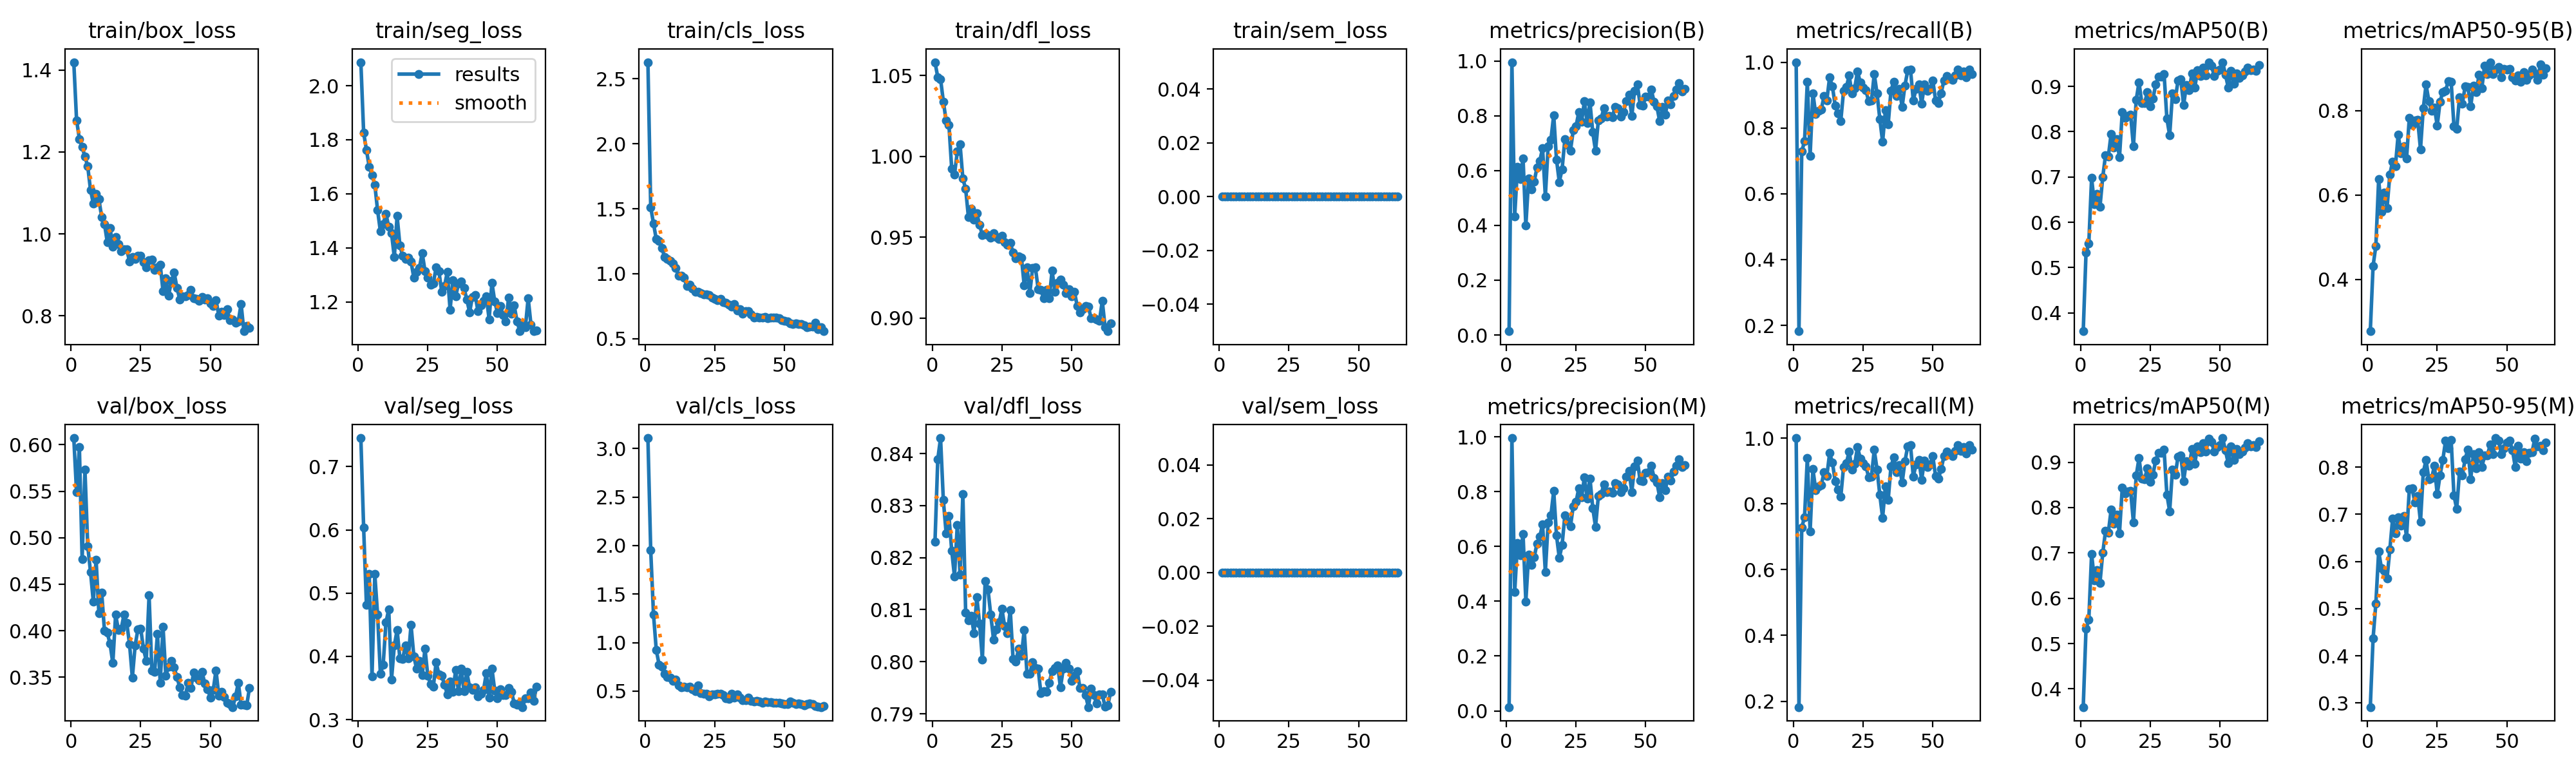

Data behind this chart, as committed beside it:
epoch, time, train/box_loss, train/seg_loss, train/cls_loss, train/dfl_loss, train/sem_loss, metrics/precision(B), metrics/recall(B), metrics/mAP50(B), metrics/mAP50-95(B), metrics/precision(M), metrics/recall(M), metrics/mAP50(M), metrics/mAP50-95(M), val/box_loss, val/seg_loss, val/cls_loss, val/dfl_loss, val/sem_loss, lr/pg0, lr/pg1, lr/pg2
1, 10.73, 1.419, 2.087, 2.628, 1.058, 0, 0.01385, 1, 0.3597, 0.2774, 0.01385, 1, 0.3598, 0.2912, 0.6072, 0.7452, 3.108, 0.823, 0, 0.0003632, 0.0003632, 0.0003632
2, 19.6, 1.278, 1.826, 1.513, 1.049, 0, 0.9957, 0.1823, 0.533, 0.4325, 0.9957, 0.1823, 0.533, 0.4372, 0.5487, 0.6033, 1.955, 0.8389, 0, 0.0007263, 0.0007263, 0.0007263
3, 29.88, 1.232, 1.762, 1.386, 1.048, 0, 0.4331, 0.7285, 0.553, 0.4797, 0.4331, 0.7285, 0.553, 0.511, 0.5978, 0.4814, 1.291, 0.843, 0, 0.001082, 0.001082, 0.001082
4, 40.11, 1.212, 1.7, 1.265, 1.034, 0, 0.6129, 0.7597, 0.698, 0.6374, 0.6129, 0.7597, 0.698, 0.6215, 0.4767, 0.5303, 0.9227, 0.831, 0, 0.001078, 0.001078, 0.001078
5, 50.52, 1.189, 1.67, 1.25, 1.022, 0, 0.5687, 0.9398, 0.6396, 0.5594, 0.5687, 0.9398, 0.6396, 0.5854, 0.5733, 0.3681, 0.7744, 0.8247, 0, 0.001067, 0.001067, 0.001067
6, 59.89, 1.165, 1.634, 1.196, 1.02, 0, 0.6451, 0.7156, 0.6624, 0.6059, 0.6451, 0.7156, 0.6624, 0.5799, 0.491, 0.5302, 0.7524, 0.828, 0, 0.001056, 0.001056, 0.001056
7, 69.59, 1.107, 1.539, 1.129, 0.9924, 0, 0.399, 0.9059, 0.6342, 0.5692, 0.399, 0.9059, 0.6342, 0.5632, 0.4632, 0.4659, 0.6767, 0.8214, 0, 0.001045, 0.001045, 0.001045
8, 79.21, 1.074, 1.462, 1.112, 0.989, 0, 0.5707, 0.8423, 0.6999, 0.6485, 0.5707, 0.8423, 0.6999, 0.6247, 0.4314, 0.3729, 0.645, 0.8164, 0, 0.001034, 0.001034, 0.001034
9, 91.03, 1.097, 1.488, 1.099, 1.003, 0, 0.5319, 0.8532, 0.7481, 0.6798, 0.5319, 0.8532, 0.7481, 0.6902, 0.4765, 0.3865, 0.6355, 0.8263, 0, 0.001023, 0.001023, 0.001023
10, 106.2, 1.085, 1.526, 1.079, 1.007, 0, 0.5603, 0.8566, 0.7446, 0.6682, 0.5603, 0.8566, 0.7446, 0.6588, 0.4186, 0.4536, 0.6037, 0.8167, 0, 0.001012, 0.001012, 0.001012
11, 116.5, 1.041, 1.477, 1.045, 0.9863, 0, 0.6114, 0.8965, 0.7954, 0.7433, 0.6114, 0.8965, 0.7954, 0.6938, 0.4411, 0.4743, 0.6207, 0.8322, 0, 0.001001, 0.001001, 0.001001
12, 127.7, 1.024, 1.454, 0.985, 0.9799, 0, 0.6358, 0.8843, 0.7645, 0.6989, 0.6358, 0.8843, 0.7645, 0.6754, 0.4001, 0.3637, 0.5611, 0.8095, 0, 0.00099, 0.00099, 0.00099
13, 136.6, 0.9803, 1.365, 0.9832, 0.9623, 0, 0.6809, 0.9543, 0.7838, 0.7155, 0.6809, 0.9543, 0.7838, 0.6969, 0.3977, 0.417, 0.5411, 0.808, 0, 0.000979, 0.000979, 0.000979
14, 145.6, 1.015, 1.518, 0.9685, 0.9678, 0, 0.5068, 0.926, 0.7432, 0.6864, 0.5068, 0.926, 0.7432, 0.6517, 0.386, 0.4417, 0.544, 0.8088, 0, 0.000968, 0.000968, 0.000968
15, 154.3, 0.9691, 1.409, 0.9028, 0.9608, 0, 0.6885, 0.8684, 0.8436, 0.7835, 0.6885, 0.8684, 0.8436, 0.7533, 0.3652, 0.3968, 0.537, 0.8055, 0, 0.000957, 0.000957, 0.000957
16, 163.1, 0.9919, 1.37, 0.9171, 0.9648, 0, 0.7136, 0.8441, 0.831, 0.7664, 0.7136, 0.8441, 0.831, 0.7549, 0.4172, 0.3962, 0.5426, 0.8124, 0, 0.000946, 0.000946, 0.000946
17, 171.9, 0.9756, 1.359, 0.8854, 0.9576, 0, 0.8028, 0.8215, 0.8348, 0.7768, 0.8028, 0.8215, 0.8348, 0.7247, 0.4009, 0.4175, 0.522, 0.8073, 0, 0.000935, 0.000935, 0.000935
18, 180.7, 0.9582, 1.363, 0.8586, 0.9512, 0, 0.6399, 0.9129, 0.8369, 0.7781, 0.6399, 0.9129, 0.8369, 0.7392, 0.402, 0.3972, 0.5026, 0.8004, 0, 0.000924, 0.000924, 0.000924
19, 189.6, 0.9625, 1.349, 0.8592, 0.9521, 0, 0.5582, 0.9239, 0.7673, 0.7085, 0.5582, 0.9239, 0.7673, 0.6841, 0.4172, 0.4495, 0.5611, 0.8155, 0, 0.000913, 0.000913, 0.000913
20, 198.4, 0.9625, 1.289, 0.8504, 0.9514, 0, 0.6051, 0.9591, 0.8703, 0.8051, 0.6051, 0.9591, 0.8703, 0.7886, 0.4084, 0.4003, 0.4825, 0.8139, 0, 0.000902, 0.000902, 0.000902
21, 207.2, 0.9319, 1.312, 0.8389, 0.9497, 0, 0.7145, 0.9051, 0.9089, 0.8618, 0.7145, 0.9051, 0.9089, 0.8149, 0.3854, 0.3801, 0.4712, 0.809, 0, 0.000891, 0.000891, 0.000891
22, 216.1, 0.9433, 1.326, 0.8423, 0.9525, 0, 0.6933, 0.9212, 0.8636, 0.8229, 0.6933, 0.9212, 0.8636, 0.774, 0.3495, 0.3932, 0.4719, 0.8043, 0, 0.00088, 0.00088, 0.00088
23, 225, 0.9388, 1.381, 0.8347, 0.9503, 0, 0.6726, 0.9723, 0.8625, 0.8, 0.6726, 0.9723, 0.8625, 0.7763, 0.3841, 0.3702, 0.4471, 0.8062, 0, 0.000869, 0.000869, 0.000869
24, 234, 0.9475, 1.315, 0.8153, 0.9488, 0, 0.7474, 0.938, 0.8871, 0.8079, 0.7474, 0.938, 0.8871, 0.8027, 0.4016, 0.4122, 0.4694, 0.8075, 0, 0.000858, 0.000858, 0.000858
25, 242.8, 0.9472, 1.29, 0.8038, 0.9507, 0, 0.7622, 0.9233, 0.8563, 0.7646, 0.7622, 0.9233, 0.8563, 0.7422, 0.4022, 0.3694, 0.4693, 0.8101, 0, 0.000847, 0.000847, 0.000847
26, 251.8, 0.9303, 1.264, 0.7967, 0.9468, 0, 0.8133, 0.9147, 0.8729, 0.8205, 0.8133, 0.9147, 0.8729, 0.7822, 0.3804, 0.3564, 0.4758, 0.8068, 0, 0.000836, 0.000836, 0.000836
27, 260.7, 0.9184, 1.269, 0.8054, 0.9453, 0, 0.7793, 0.8812, 0.9042, 0.8446, 0.7793, 0.8812, 0.9042, 0.8147, 0.3677, 0.3524, 0.4729, 0.8055, 0, 0.000825, 0.000825, 0.000825
28, 269.6, 0.9357, 1.328, 0.779, 0.9464, 0, 0.8525, 0.8832, 0.9213, 0.8476, 0.8525, 0.8832, 0.9213, 0.8558, 0.438, 0.3907, 0.4581, 0.8099, 0, 0.000814, 0.000814, 0.000814
29, 278.5, 0.9381, 1.312, 0.7784, 0.9404, 0, 0.7741, 0.964, 0.9214, 0.87, 0.7741, 0.964, 0.9214, 0.8395, 0.3572, 0.3716, 0.4232, 0.8005, 0, 0.000803, 0.000803, 0.000803
30, 287.4, 0.9114, 1.238, 0.7591, 0.9368, 0, 0.8488, 0.9051, 0.9271, 0.8684, 0.8488, 0.9051, 0.9271, 0.8567, 0.3559, 0.3689, 0.4187, 0.8, 0, 0.000792, 0.000792, 0.000792
31, 296.3, 0.9183, 1.259, 0.7481, 0.9381, 0, 0.7406, 0.8272, 0.8287, 0.7638, 0.7406, 0.8272, 0.8287, 0.7402, 0.3968, 0.3556, 0.4709, 0.8025, 0, 0.000781, 0.000781, 0.000781
32, 305.4, 0.9249, 1.31, 0.7644, 0.9374, 0, 0.6717, 0.7579, 0.7918, 0.7563, 0.6717, 0.7579, 0.7918, 0.711, 0.3443, 0.3402, 0.4333, 0.8011, 0, 0.00077, 0.00077, 0.00077
33, 314.3, 0.8601, 1.171, 0.7162, 0.9202, 0, 0.7833, 0.8537, 0.884, 0.8322, 0.7833, 0.8537, 0.884, 0.7908, 0.4044, 0.3606, 0.4685, 0.8061, 0, 0.000759, 0.000759, 0.000759
34, 323.2, 0.8917, 1.281, 0.725, 0.9313, 0, 0.7905, 0.8116, 0.8719, 0.8159, 0.7905, 0.8116, 0.8719, 0.7817, 0.3517, 0.3438, 0.4336, 0.7977, 0, 0.000748, 0.000748, 0.000748
35, 332.2, 0.8497, 1.219, 0.6919, 0.9153, 0, 0.8268, 0.9134, 0.9123, 0.857, 0.8268, 0.9134, 0.9123, 0.8166, 0.3612, 0.3782, 0.4055, 0.7977, 0, 0.000737, 0.000737, 0.000737
36, 341.1, 0.8851, 1.267, 0.7113, 0.9308, 0, 0.7981, 0.9411, 0.915, 0.8558, 0.7981, 0.9411, 0.915, 0.8373, 0.3673, 0.3448, 0.4038, 0.7999, 0, 0.000726, 0.000726, 0.000726
37, 350, 0.9052, 1.274, 0.7119, 0.9314, 0, 0.8004, 0.8966, 0.8584, 0.81, 0.8004, 0.8966, 0.8584, 0.7745, 0.3605, 0.3807, 0.4311, 0.7988, 0, 0.000715, 0.000715, 0.000715
38, 359, 0.8686, 1.251, 0.6857, 0.918, 0, 0.7955, 0.9187, 0.9028, 0.8596, 0.7955, 0.9187, 0.9028, 0.8273, 0.3499, 0.3449, 0.3982, 0.7987, 0, 0.000704, 0.000704, 0.000704
39, 367.9, 0.8399, 1.208, 0.6629, 0.9174, 0, 0.8321, 0.8643, 0.892, 0.8438, 0.8321, 0.8643, 0.892, 0.7976, 0.3392, 0.3751, 0.3953, 0.7939, 0, 0.000693, 0.000693, 0.000693
40, 376.8, 0.8472, 1.162, 0.6694, 0.9121, 0, 0.8275, 0.9288, 0.9285, 0.8849, 0.8275, 0.9288, 0.9285, 0.8315, 0.3307, 0.3512, 0.3986, 0.7943, 0, 0.000682, 0.000682, 0.000682
41, 385.8, 0.8472, 1.218, 0.6631, 0.9175, 0, 0.7977, 0.9748, 0.8968, 0.8533, 0.7977, 0.9748, 0.8968, 0.8, 0.3303, 0.3469, 0.3927, 0.7942, 0, 0.000671, 0.000671, 0.000671
42, 394.8, 0.8511, 1.224, 0.6607, 0.9122, 0, 0.8127, 0.9778, 0.9352, 0.9067, 0.8127, 0.9778, 0.9352, 0.8242, 0.3438, 0.3506, 0.382, 0.796, 0, 0.00066, 0.00066, 0.00066
43, 403.7, 0.8626, 1.165, 0.6651, 0.9294, 0, 0.8544, 0.8835, 0.9228, 0.8862, 0.8544, 0.8835, 0.9228, 0.8252, 0.3386, 0.3366, 0.3909, 0.7982, 0, 0.000649, 0.000649, 0.000649
44, 412.7, 0.8429, 1.188, 0.656, 0.9163, 0, 0.8765, 0.9197, 0.9416, 0.9148, 0.8765, 0.9197, 0.9416, 0.8472, 0.3552, 0.3412, 0.3868, 0.7988, 0, 0.000638, 0.000638, 0.000638
45, 421.6, 0.8416, 1.203, 0.66, 0.9217, 0, 0.7993, 0.9334, 0.924, 0.8869, 0.7993, 0.9334, 0.924, 0.8277, 0.3496, 0.3471, 0.3848, 0.7993, 0, 0.000627, 0.000627, 0.000627
46, 430.6, 0.8362, 1.221, 0.6636, 0.9236, 0, 0.8918, 0.8734, 0.952, 0.8974, 0.8918, 0.8734, 0.952, 0.8614, 0.3469, 0.3733, 0.3829, 0.795, 0, 0.000616, 0.000616, 0.000616
47, 439.5, 0.8456, 1.135, 0.662, 0.9206, 0, 0.9143, 0.9321, 0.945, 0.9039, 0.9143, 0.9321, 0.945, 0.8564, 0.3556, 0.3348, 0.3794, 0.7986, 0, 0.0006051, 0.0006051, 0.0006051
48, 448.5, 0.8406, 1.271, 0.655, 0.9154, 0, 0.8397, 0.9124, 0.9229, 0.8793, 0.8397, 0.9124, 0.9229, 0.8267, 0.3431, 0.3809, 0.3768, 0.7998, 0, 0.0005941, 0.0005941, 0.0005941
49, 457.4, 0.8432, 1.202, 0.6422, 0.918, 0, 0.8382, 0.9198, 0.9341, 0.8985, 0.8382, 0.9198, 0.9341, 0.8396, 0.3369, 0.3464, 0.3753, 0.7987, 0, 0.0005831, 0.0005831, 0.0005831
50, 466.4, 0.8297, 1.158, 0.636, 0.9135, 0, 0.8698, 0.9444, 0.9372, 0.8978, 0.8698, 0.9444, 0.9372, 0.8522, 0.3283, 0.3342, 0.3648, 0.7963, 0, 0.0005721, 0.0005721, 0.0005721
51, 475.3, 0.8239, 1.184, 0.6312, 0.9162, 0, 0.8705, 0.8843, 0.9533, 0.8987, 0.8705, 0.8843, 0.9533, 0.8554, 0.3361, 0.3476, 0.3637, 0.7973, 0, 0.0005611, 0.0005611, 0.0005611
52, 484.2, 0.8389, 1.151, 0.62, 0.9076, 0, 0.8948, 0.876, 0.9258, 0.8783, 0.8948, 0.876, 0.9258, 0.8352, 0.3574, 0.3387, 0.3949, 0.7982, 0, 0.0005501, 0.0005501, 0.0005501
53, 493.2, 0.8008, 1.127, 0.6119, 0.9034, 0, 0.8506, 0.9059, 0.8976, 0.8717, 0.8506, 0.9059, 0.8976, 0.7999, 0.3301, 0.3386, 0.3783, 0.795, 0, 0.0005391, 0.0005391, 0.0005391
54, 502.2, 0.8104, 1.216, 0.6199, 0.9053, 0, 0.8339, 0.9452, 0.9348, 0.8843, 0.8339, 0.9452, 0.9348, 0.8447, 0.3345, 0.3503, 0.3659, 0.7949, 0, 0.0005281, 0.0005281, 0.0005281
55, 511.2, 0.8025, 1.155, 0.6121, 0.9073, 0, 0.7803, 0.9586, 0.9051, 0.8677, 0.7803, 0.9586, 0.9051, 0.8172, 0.3286, 0.3443, 0.3703, 0.7936, 0, 0.0005171, 0.0005171, 0.0005171
56, 520.2, 0.8156, 1.186, 0.615, 0.9071, 0, 0.8316, 0.9506, 0.9288, 0.8907, 0.8316, 0.9506, 0.9288, 0.8311, 0.3227, 0.3259, 0.3688, 0.7913, 0, 0.0005061, 0.0005061, 0.0005061
57, 529.2, 0.7901, 1.129, 0.6036, 0.8998, 0, 0.8051, 0.9461, 0.9185, 0.8726, 0.8051, 0.9461, 0.9185, 0.8127, 0.3213, 0.3235, 0.3554, 0.7948, 0, 0.0004951, 0.0004951, 0.0004951
58, 538.2, 0.791, 1.091, 0.5896, 0.9001, 0, 0.8552, 0.9609, 0.9239, 0.883, 0.8552, 0.9609, 0.9239, 0.8298, 0.3179, 0.3271, 0.3684, 0.7936, 0, 0.0004841, 0.0004841, 0.0004841
59, 547.1, 0.7838, 1.117, 0.593, 0.8989, 0, 0.8415, 0.9778, 0.9324, 0.8972, 0.8415, 0.9778, 0.9324, 0.831, 0.3292, 0.3198, 0.37, 0.7919, 0, 0.0004731, 0.0004731, 0.0004731
60, 556.1, 0.787, 1.105, 0.5935, 0.8983, 0, 0.873, 0.9607, 0.9413, 0.8888, 0.873, 0.9607, 0.9413, 0.8605, 0.3441, 0.334, 0.3663, 0.7937, 0, 0.0004621, 0.0004621, 0.0004621
... 4 more rows
